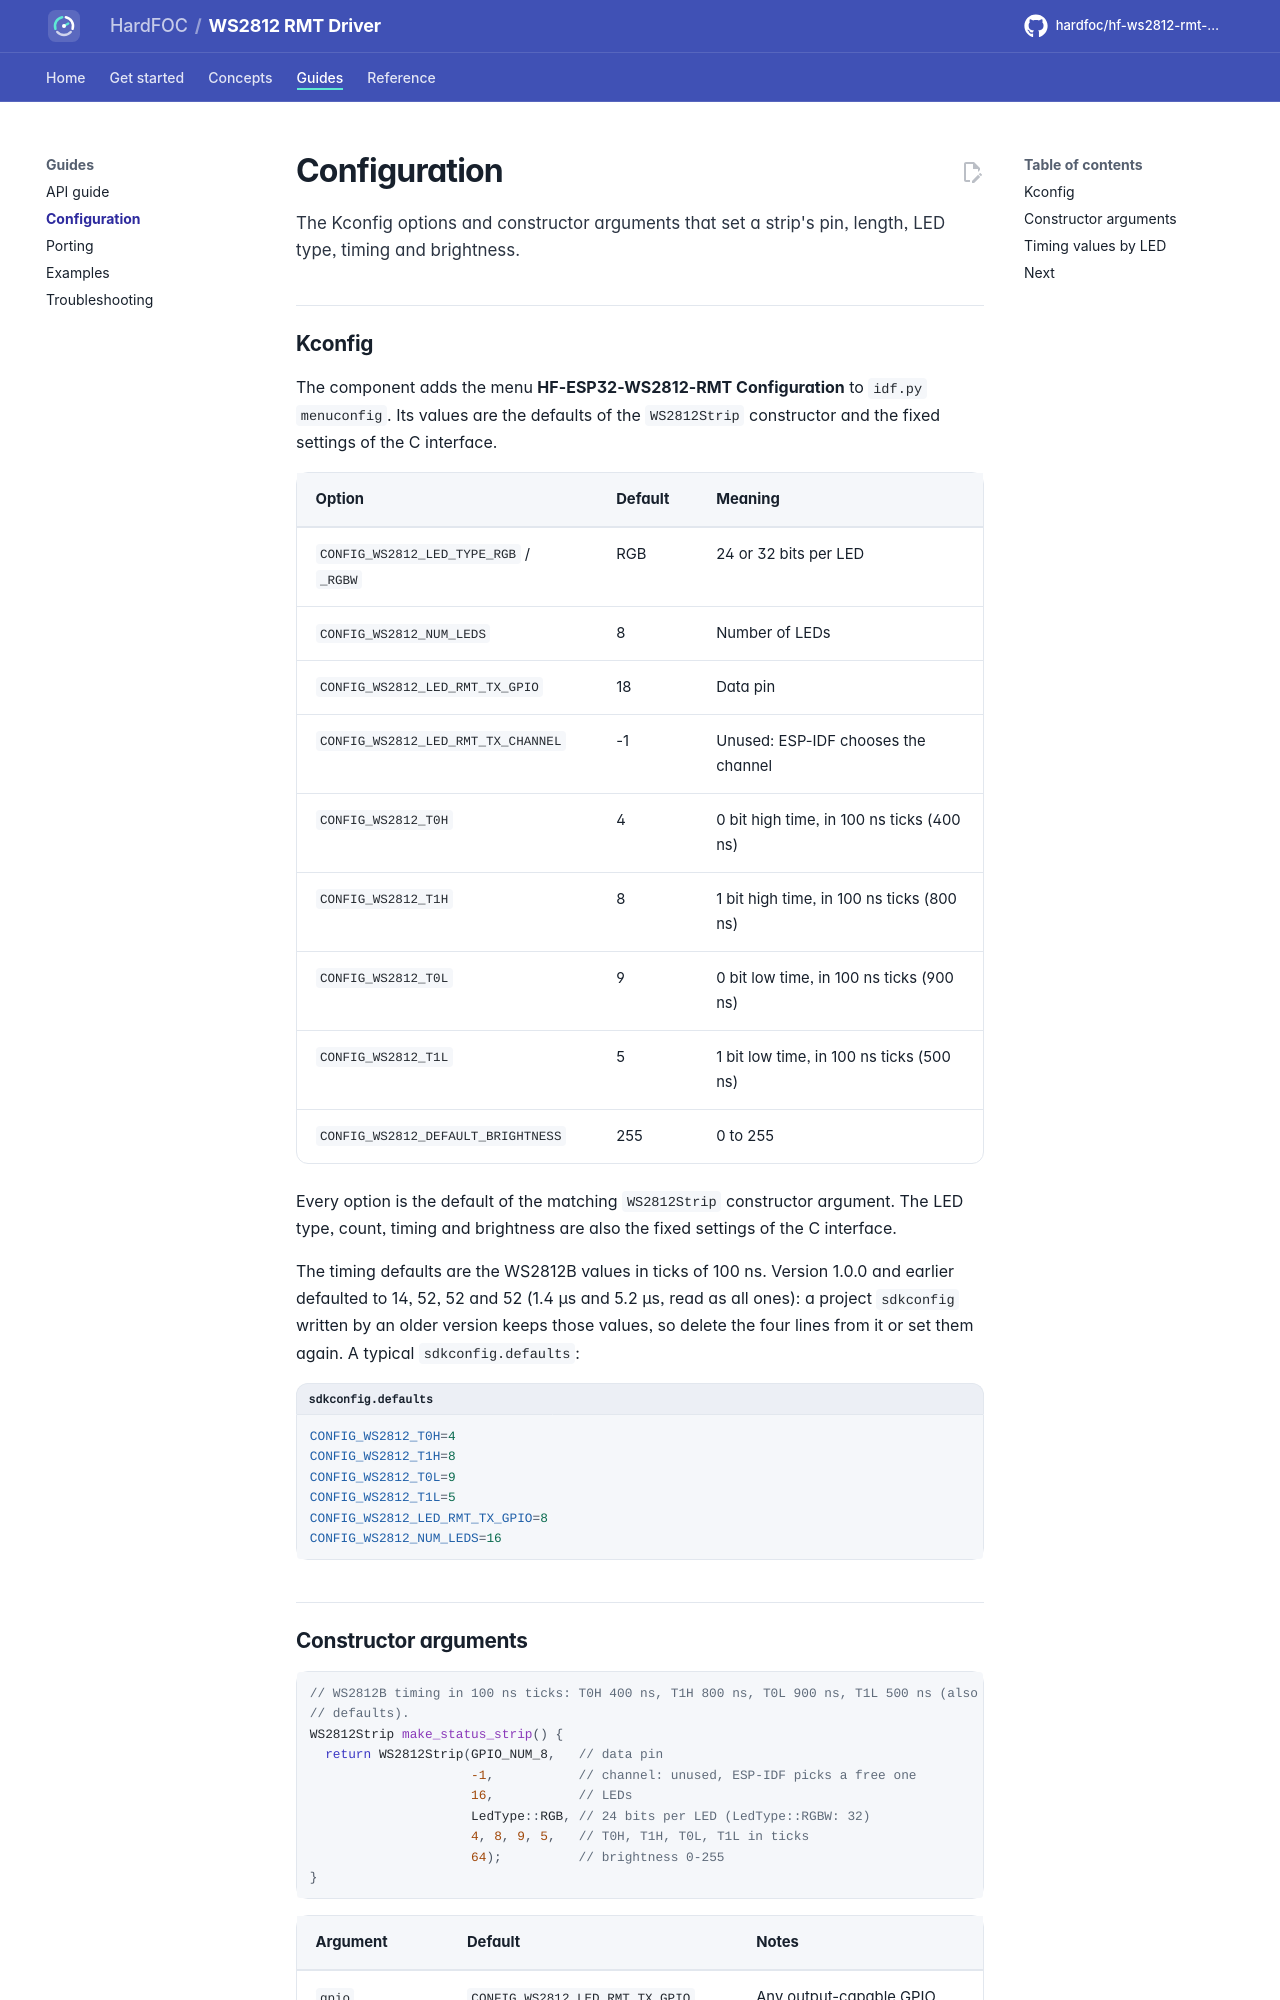

repository: hardfoc/hf-ws2812-rmt-driver · page: dev/configuration/index.html · generator: mkdocs

# Configuration

The Kconfig options and constructor arguments that set a strip's pin, length, LED type, timing and brightness.

## Kconfig

The component adds the menu **HF-ESP32-WS2812-RMT Configuration** to `idf.py menuconfig`. Its values are the
defaults of the `WS2812Strip` constructor and the fixed settings of the C interface.

| Option | Default | Meaning |
| --- | --- | --- |
| `CONFIG_WS2812_LED_TYPE_RGB` / `_RGBW` | RGB | 24 or 32 bits per LED |
| `CONFIG_WS2812_NUM_LEDS` | 8 | Number of LEDs |
| `CONFIG_WS2812_LED_RMT_TX_GPIO` | 18 | Data pin |
| `CONFIG_WS2812_LED_RMT_TX_CHANNEL` | -1 | Unused: ESP-IDF chooses the channel |
| `CONFIG_WS2812_T0H` | 4 | 0 bit high time, in 100 ns ticks (400 ns) |
| `CONFIG_WS2812_T1H` | 8 | 1 bit high time, in 100 ns ticks (800 ns) |
| `CONFIG_WS2812_T0L` | 9 | 0 bit low time, in 100 ns ticks (900 ns) |
| `CONFIG_WS2812_T1L` | 5 | 1 bit low time, in 100 ns ticks (500 ns) |
| `CONFIG_WS2812_DEFAULT_BRIGHTNESS` | 255 | 0 to 255 |

Every option is the default of the matching `WS2812Strip` constructor argument. The LED type, count, timing and
brightness are also the fixed settings of the C interface.

The timing defaults are the WS2812B values in ticks of 100 ns. Version 1.0.0 and earlier defaulted to 14, 52, 52
and 52 (1.4 µs and 5.2 µs, read as all ones): a project `sdkconfig` written by an older version keeps those
values, so delete the four lines from it or set them again. A typical `sdkconfig.defaults`:

```ini title="sdkconfig.defaults"
CONFIG_WS2812_T0H=4
CONFIG_WS2812_T1H=8
CONFIG_WS2812_T0L=9
CONFIG_WS2812_T1L=5
CONFIG_WS2812_LED_RMT_TX_GPIO=8
CONFIG_WS2812_NUM_LEDS=16
```
